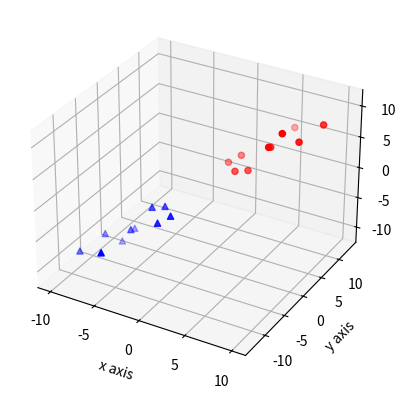

The script that saved this image:
from mpl_toolkits.mplot3d import axes3d
import matplotlib.pyplot as plt

fig = plt.figure()
ax = fig.add_subplot(111, projection='3d')

X, Y, Z = [1, 2, 3, 4, 5, 6, 7, 8, 9, 10], [5, 6, 2, 3, 13, 4, 1, 2, 4, 8], [2, 3, 3, 3, 5, 7, 9, 11, 9, 10]
Xs, Ys, Zs = [-1, -2, -3, -4, -5, -6, -7, -8, -9, -10], [-5, -6, -2, -3, -13, -4, -1, -2, -4, -8], [-2, -3, -3, -3, -5, -7, -9, -11, -9, -10]
ax.scatter(X, Y, Z, c='r', marker='o')
ax.scatter(Xs, Ys, Zs, c='b', marker='^')

ax.set_xlabel('x axis')
ax.set_ylabel('y axis')
ax.set_zlabel('z axis')

plt.show()